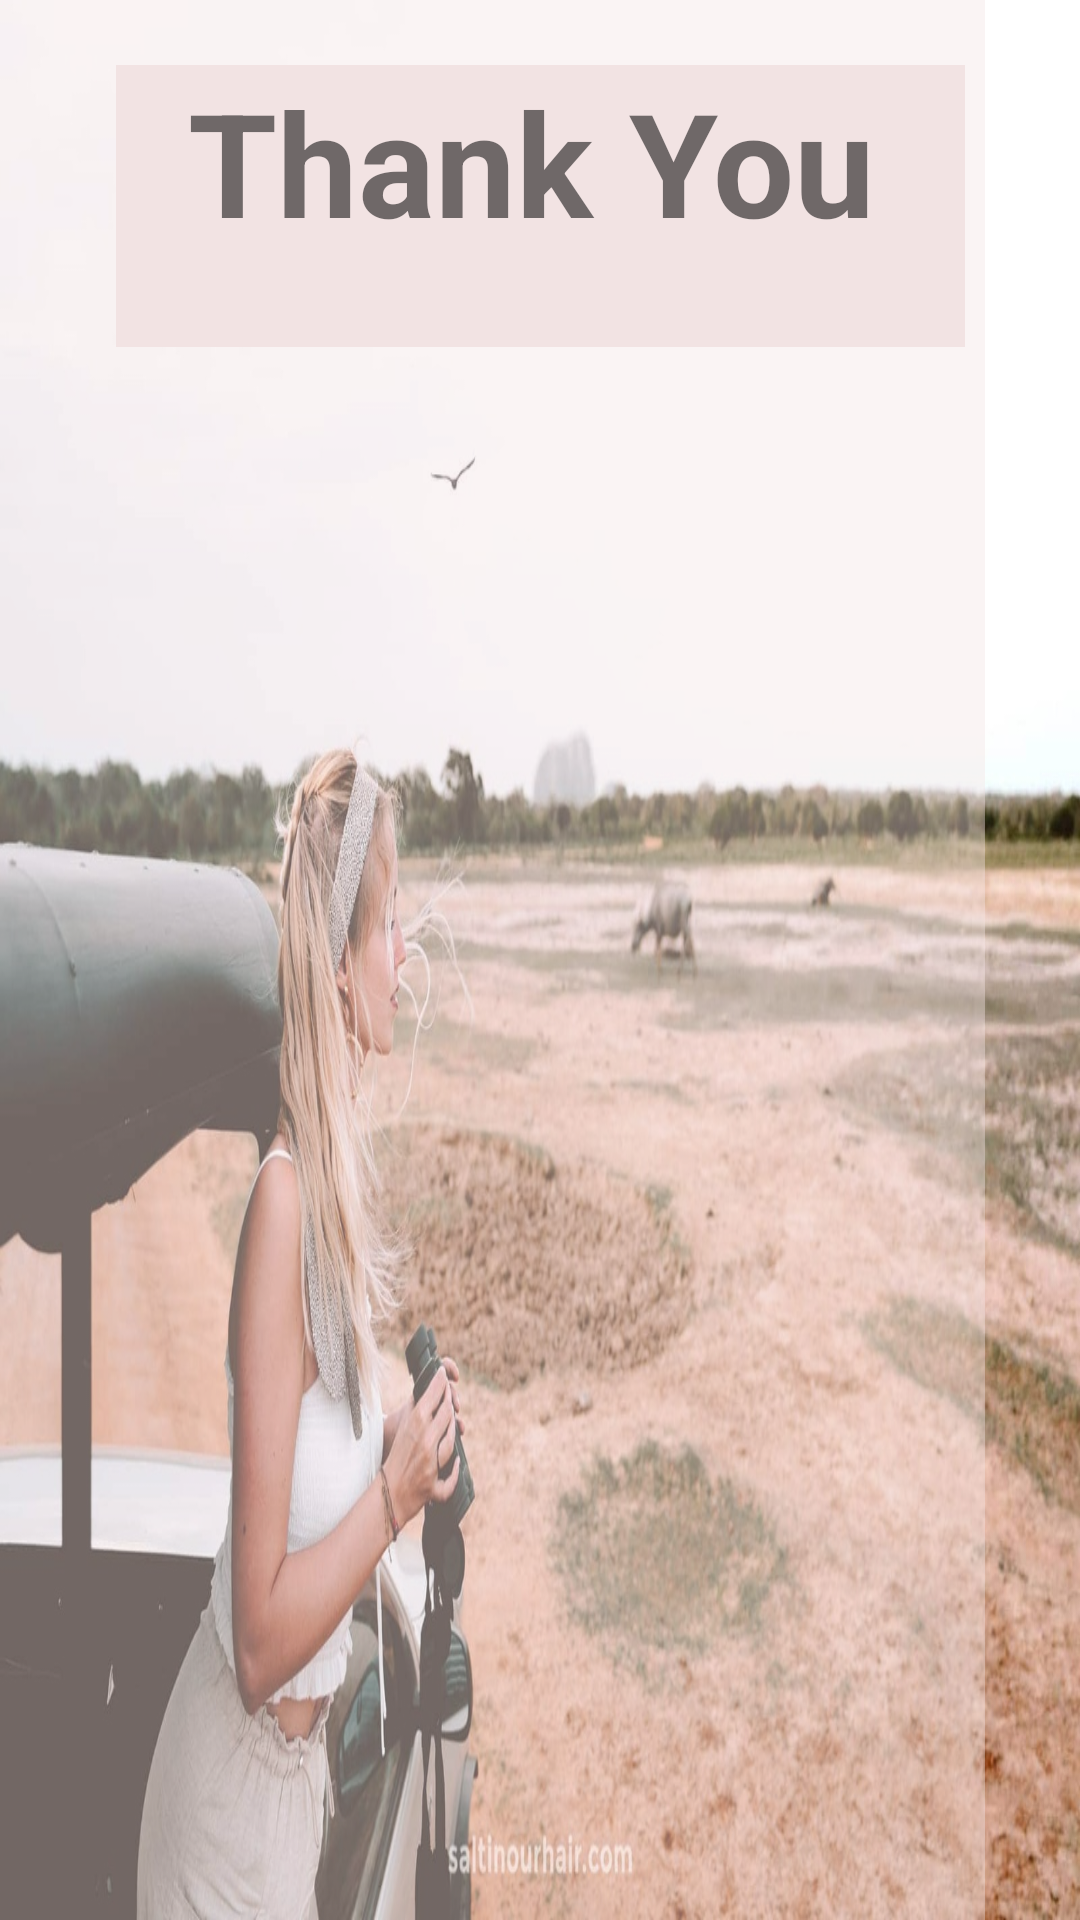

Layout XML and referenced resources for this Android screen:
<!-- AndroidManifest.xml: application theme Theme.PageOne -->
<!-- res/layout/activity_thank.xml -->
<?xml version="1.0" encoding="utf-8"?>
<androidx.constraintlayout.widget.ConstraintLayout xmlns:android="http://schemas.android.com/apk/res/android"
    xmlns:app="http://schemas.android.com/apk/res-auto"
    xmlns:tools="http://schemas.android.com/tools"
    android:layout_width="match_parent"
    android:layout_height="match_parent"
    tools:context=".Thank"
    android:background="@drawable/yala"
    >

    <TextView
        android:id="@+id/thankyou_back"
        android:layout_width="346dp"
        android:layout_height="665dp"
        android:layout_marginEnd="32dp"
        android:background="#68F2E3E3"
        app:layout_constraintBottom_toBottomOf="parent"
        app:layout_constraintEnd_toEndOf="parent"
        app:layout_constraintTop_toTopOf="parent" />

    <TextView
        android:id="@+id/thankyou_topic"
        android:layout_width="283dp"
        android:layout_height="94dp"
        android:layout_marginTop="67dp"
        android:layout_marginBottom="570dp"
        android:background="#F2E3E3"
        android:text="  Thank You  "
        android:textSize="48sp"
        android:textStyle="bold"
        app:layout_constraintBottom_toBottomOf="parent"
        app:layout_constraintEnd_toEndOf="parent"
        app:layout_constraintStart_toStartOf="parent"
        app:layout_constraintTop_toTopOf="parent" />

    <TextView
        android:id="@+id/dis_thank"
        android:layout_width="wrap_content"
        android:layout_height="wrap_content"
        android:layout_marginTop="127dp"
        android:layout_marginBottom="585dp"
        android:text="for your feed back"
        app:layout_constraintBottom_toBottomOf="parent"
        app:layout_constraintEnd_toEndOf="parent"
        app:layout_constraintStart_toStartOf="parent"
        app:layout_constraintTop_toTopOf="parent" />

    <Button
        android:id="@+id/button_thank"
        android:layout_width="220dp"
        android:layout_height="62dp"
        android:layout_marginStart="100dp"
        android:layout_marginTop="584dp"
        android:layout_marginEnd="91dp"
        android:layout_marginBottom="85dp"
        android:text="Continue"
        android:textSize="20sp"
        app:layout_constraintBottom_toBottomOf="parent"
        app:layout_constraintEnd_toEndOf="parent"
        app:layout_constraintHorizontal_bias="0.0"
        app:layout_constraintStart_toStartOf="parent"
        app:layout_constraintTop_toTopOf="parent"
        app:layout_constraintVertical_bias="0.0" />


</androidx.constraintlayout.widget.ConstraintLayout>
<!-- resources referenced by this layout -->
<resources>
  <!-- drawable yala: jpg bitmap (drawable, 256905 bytes) -->
  <style name="Theme.PageOne" parent="Theme.MaterialComponents.Light.NoActionBar">
          
          <item name="colorPrimary">@color/purple_500</item>
          <item name="colorPrimaryVariant">@color/purple_700</item>
          <item name="colorOnPrimary">@color/white</item>
          
          <item name="colorSecondary">@color/teal_200</item>
          <item name="colorSecondaryVariant">@color/teal_700</item>
          <item name="colorOnSecondary">@color/black</item>
          
          <item name="android:statusBarColor">?attr/colorPrimaryVariant</item>
          
      </style>
  <color name="purple_500">#FF6200EE</color>
  <color name="purple_700">#FF3700B3</color>
  <color name="white">#FFFFFFFF</color>
  <color name="teal_200">#FF03DAC5</color>
  <color name="teal_700">#FF018786</color>
  <color name="black">#FF000000</color>
</resources>
